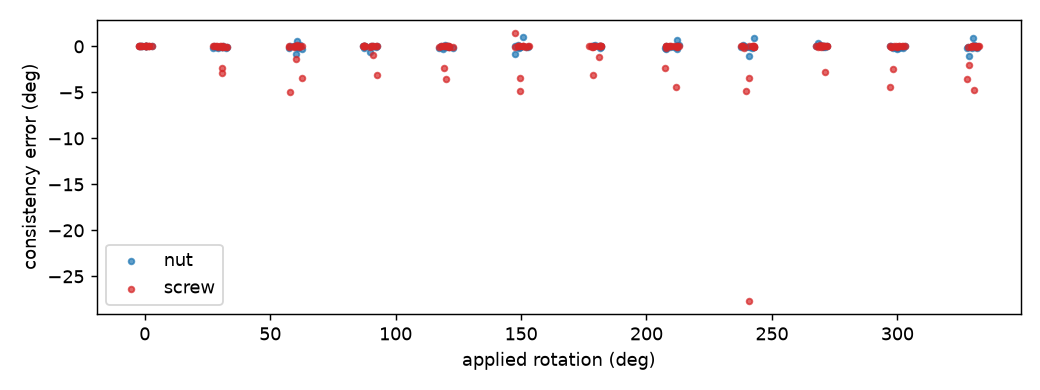

Data behind this chart, as committed beside it:
image, part_id, type, alpha, theta, err, hough_res
screws_027, 2, nut, 0, -0.1982, 0.0, -12.84
screws_027, 2, nut, 30, 29.89, 0.08846, -1.475
screws_027, 2, nut, 60, 0.3991, 0.5973, -2.163
screws_027, 2, nut, 90, 29.83, 0.02427, 2.532
screws_027, 2, nut, 120, -0.09387, 0.1043, 3.149
screws_027, 2, nut, 150, -29.19, 1.012, 3.072
screws_027, 2, nut, 180, -0.02454, 0.1737, -14.21
screws_027, 2, nut, 210, -29.47, 0.7265, -11.97
screws_027, 2, nut, 240, 0.7523, 0.9505, -2.334
screws_027, 2, nut, 270, 29.99, 0.1894, 2.516
screws_027, 2, nut, 300, -0.2976, -0.0994, 2.516
screws_027, 2, nut, 330, -29.31, 0.889, 1.127
screws_061, 7, nut, 0, 3.202, 0.0, -0.9098
screws_061, 7, nut, 30, -27.01, -0.2123, -0.8232
screws_061, 7, nut, 60, 3.071, -0.1306, -0.7915
screws_061, 7, nut, 90, -26.97, -0.1725, -1.198
screws_061, 7, nut, 120, 2.985, -0.2171, -0.8062
screws_061, 7, nut, 150, -26.9, -0.1024, -1.466
screws_061, 7, nut, 180, 3.019, -0.1835, -0.9894
screws_061, 7, nut, 210, -27.08, -0.2839, -1.395
screws_061, 7, nut, 240, 3.09, -0.1117, -0.3742
screws_061, 7, nut, 270, -26.81, -0.008942, -2.853
screws_061, 7, nut, 300, 2.91, -0.2916, -0.5818
screws_061, 7, nut, 330, -26.95, -0.1524, -0.7992
screws_041, 3, nut, 0, 21.02, 0.0, 0.1665
screws_041, 3, nut, 30, -9, -0.0206, -0.04177
screws_041, 3, nut, 60, 21.04, 0.02062, 0.208
screws_041, 3, nut, 90, -8.987, -0.007999, -0.2077
screws_041, 3, nut, 120, 21.03, 0.01371, 0.1041
screws_041, 3, nut, 150, -9.007, -0.0281, 0.1665
screws_041, 3, nut, 180, 21.07, 0.04501, 0.2708
screws_041, 3, nut, 210, -8.971, 0.008067, -0.1876
screws_041, 3, nut, 240, 20.99, -0.02895, -0.1877
screws_041, 3, nut, 270, -8.93, 0.04935, 0.312
screws_041, 3, nut, 300, 21.02, 0.0001004, 0.2703
screws_041, 3, nut, 330, -8.964, 0.01485, 0.3749
screws_042, 3, nut, 0, -2.445, 0.0, -0.2886
screws_042, 3, nut, 30, 27.53, -0.02905, 0.8332
screws_042, 3, nut, 60, -2.72, -0.275, 0.3539
screws_042, 3, nut, 90, 27.59, 0.03057, 0.2083
screws_042, 3, nut, 120, -2.496, -0.0502, 0.6041
screws_042, 3, nut, 150, 27.45, -0.1065, 0.3122
screws_042, 3, nut, 180, -2.443, 0.002579, 0.5199
screws_042, 3, nut, 210, 27.36, -0.1974, 0.1861
screws_042, 3, nut, 240, -2.47, -0.02469, 0.8122
screws_042, 3, nut, 270, 27.51, -0.04908, 0.5208
screws_042, 3, nut, 300, -2.584, -0.1388, 0.4377
screws_042, 3, nut, 330, 27.36, -0.1958, -0.1625
screws_028, 7, nut, 0, 19.6, 0.0, -0.7952
screws_028, 7, nut, 30, -10.52, -0.1261, -0.03443
screws_028, 7, nut, 60, 18.78, -0.8251, 0.7653
screws_028, 7, nut, 90, -10.98, -0.5811, 1.135
screws_028, 7, nut, 120, 19.47, -0.1378, -0.4888
screws_028, 7, nut, 150, -11.24, -0.8439, -0.06427
screws_028, 7, nut, 180, 19.62, 0.01458, -1.467
screws_028, 7, nut, 210, -10.53, -0.1288, -1.32
screws_028, 7, nut, 240, 18.53, -1.076, 0.4725
screws_028, 7, nut, 270, -9.984, 0.4126, 3.78
screws_028, 7, nut, 300, 19.48, -0.1237, -0.8841
screws_028, 7, nut, 330, -11.46, -1.066, -1.848
... 228 more rows
